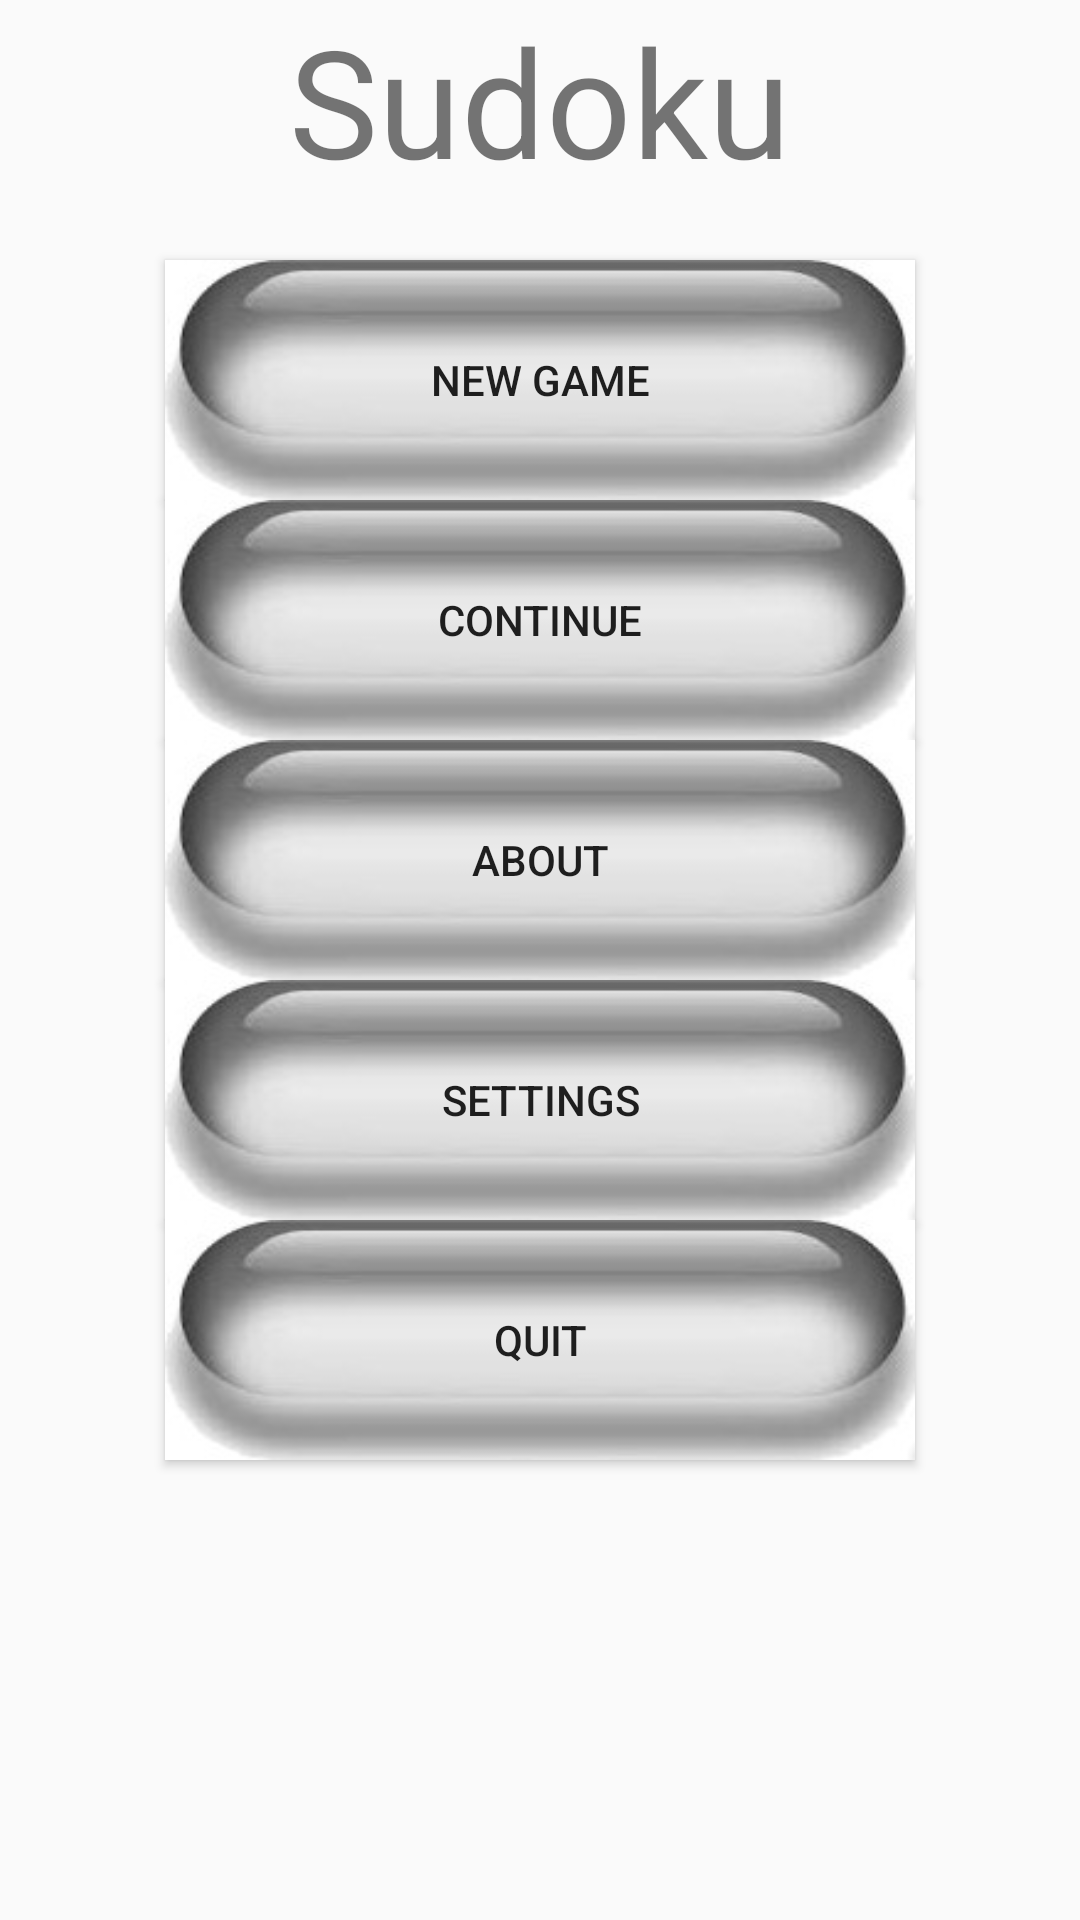

The Android layout XML behind this screen, and the referenced resources:
<!-- AndroidManifest.xml: application theme AppTheme -->
<!-- res/layout/activity_main.xml -->
<?xml version ="1.0" encoding="utf-8"?>
<LinearLayout xmlns:android="http://schemas.android.com/apk/res/android"
    xmlns:tools="http://schemas.android.com/tools"
    android:layout_height="fill_parent"
    android:layout_width="fill_parent"
    android:gravity="center_horizontal"
    android:background="@mipmap/main_bg"
    android:orientation="vertical">

    <TextView
        android:layout_width="match_parent"
        android:layout_height="wrap_content"
        android:gravity="center"
        android:text="@string/app_name"
        android:textSize="50dp"
        android:layout_marginBottom="20dp"/>
    <Button
        style="@style/MyButton"
        android:id="@+id/btn_NewGame"
        android:text="@string/btn_NewGame_title" />
    <Button
        style="@style/MyButton"
        android:id="@+id/btn_Continue"
        android:text="@string/btn_Continue_title"/>
    <Button
        style="@style/MyButton"
        android:id="@+id/btn_About"
        android:text="@string/btn_About_title"/>
    <Button style="@style/MyButton"
        android:id="@+id/btn_Settings"
        android:text="@string/btn_Setting_title"/>
    <Button style="@style/MyButton"
        android:id="@+id/btn_Quit"
        android:text="@string/btn_Quit_title"/>
</LinearLayout>
<!-- resources referenced by this layout -->
<resources>
  <string name="app_name">Sudoku</string>
  <string name="btn_About_title">About</string>
  <string name="btn_Continue_title">Continue</string>
  <string name="btn_NewGame_title">New Game</string>
  <string name="btn_Quit_title">Quit</string>
  <string name="btn_Setting_title">Settings</string>
  <style name="MyButton">
          <item name="android:background">@mipmap/mybutton_bg</item>
          <item name="android:layout_width">250dip</item>
          <item name="android:layout_height">80dip</item>
          <item name="android:gravity">center</item>
      </style>
  <style name="AppTheme" parent="Theme.AppCompat.Light.DarkActionBar">
          
          <item name="colorPrimary">@color/colorPrimary</item>
          <item name="colorPrimaryDark">@color/colorPrimaryDark</item>
          <item name="colorAccent">@color/colorAccent</item>
      </style>
  <color name="colorPrimary">#3F51B5</color>
  <color name="colorPrimaryDark">#303F9F</color>
  <color name="colorAccent">#FF4081</color>
</resources>
